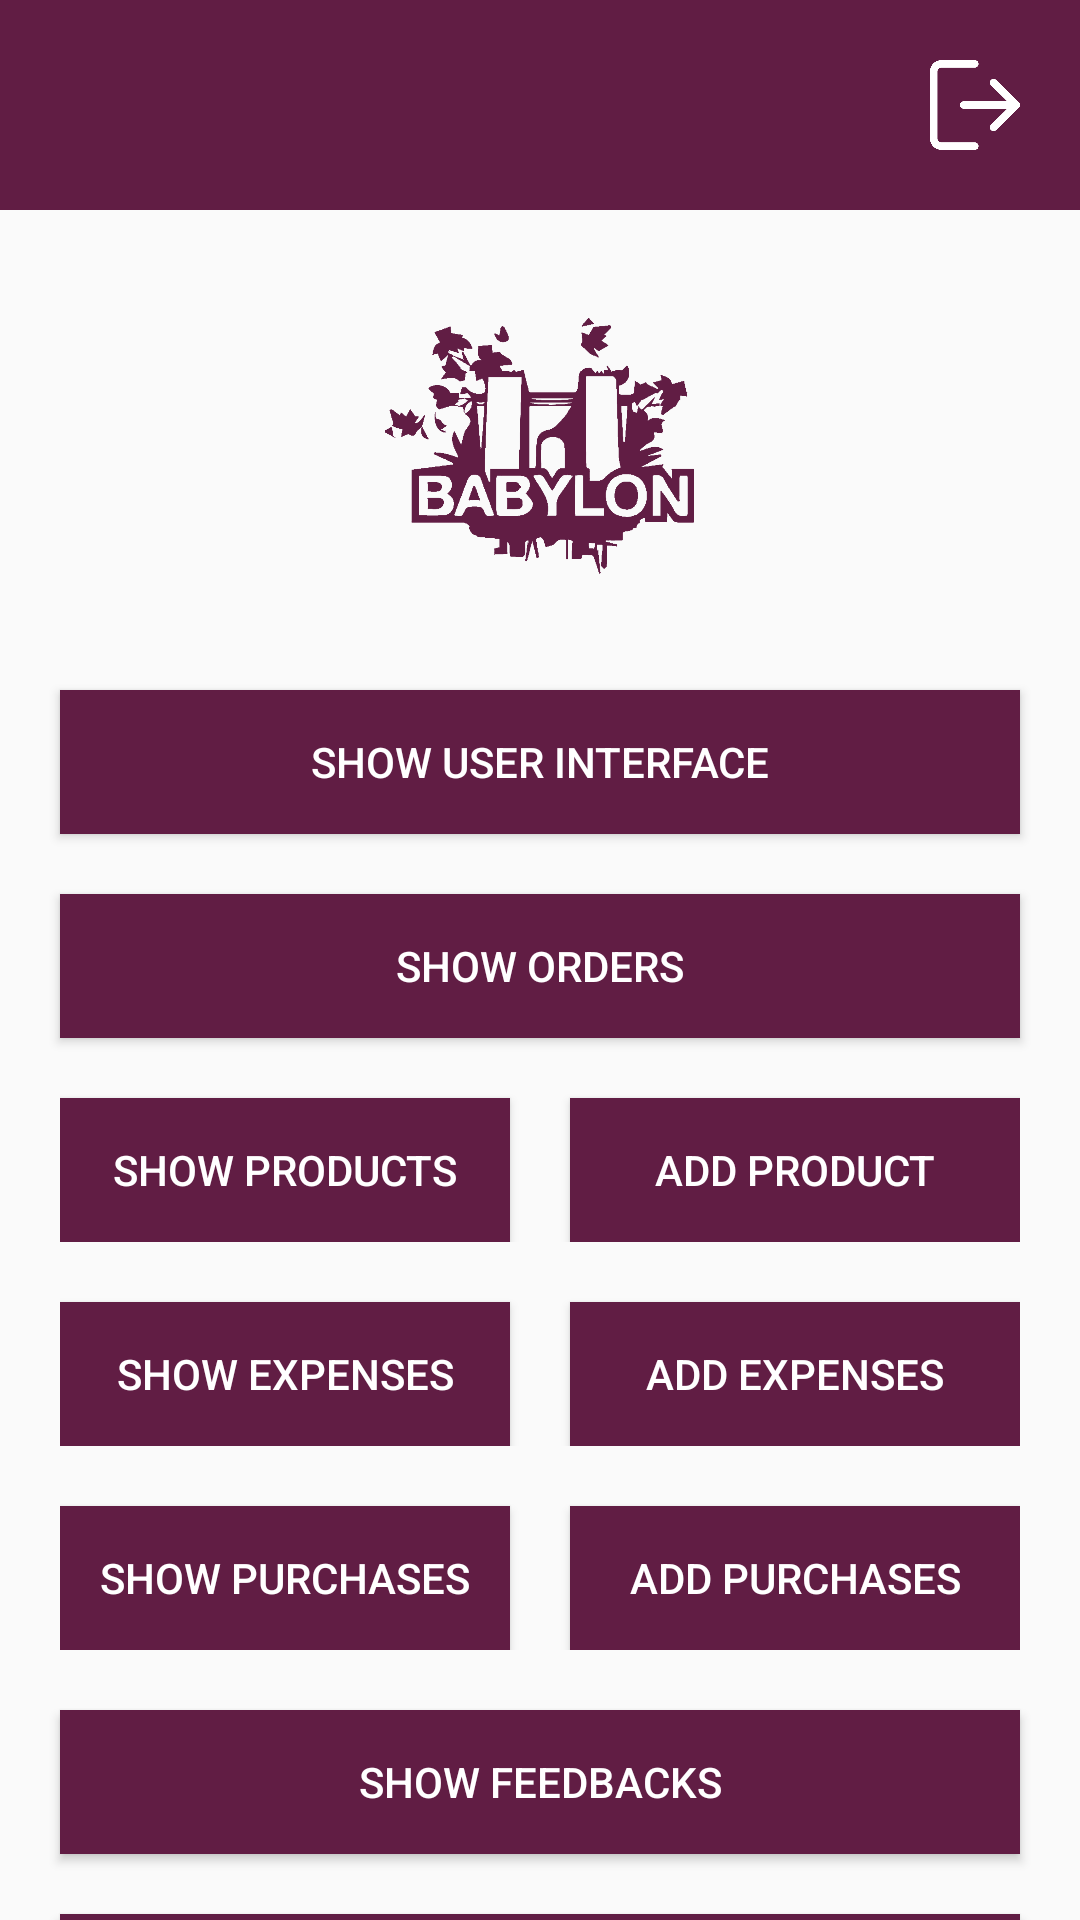

Write the Android layout XML for this screen, with the resource values it uses.
<!-- AndroidManifest.xml: application theme Theme.Grad -->
<!-- res/layout/activity_main_resturant.xml -->
<?xml version="1.0" encoding="utf-8"?>
<LinearLayout xmlns:android="http://schemas.android.com/apk/res/android"
    xmlns:app="http://schemas.android.com/apk/res-auto"
    xmlns:tools="http://schemas.android.com/tools"
    android:layout_width="match_parent"
    android:layout_height="match_parent"
    android:orientation="vertical"
    tools:context=".MainResturantActivity">

    <RelativeLayout
        android:layout_width="match_parent"
        android:layout_height="wrap_content"
        android:orientation="horizontal"
        android:background="@color/primary_color">

        <ImageView
            android:id="@+id/profile_icon"
            android:layout_width="30dp"
            android:layout_height="30dp"
            android:layout_marginStart="20dp"
            android:layout_marginTop="20dp"
            android:layout_marginBottom="20dp"
            android:src="@drawable/profile_icon" />

        <ImageView
            android:id="@+id/logout_icon"
            android:layout_width="30dp"
            android:layout_height="30dp"
            android:layout_alignParentEnd="true"
            android:layout_marginTop="20dp"
            android:layout_marginEnd="20dp"
            android:layout_marginBottom="20dp"
            android:src="@drawable/logout_icon" />

    </RelativeLayout>

    <ImageView
        android:id="@+id/imageView"
        android:layout_width="match_parent"
        android:layout_height="100dp"
        android:layout_marginTop="30dp"
        android:layout_marginStart="20dp"
        android:layout_marginEnd="20dp"
        android:src="@drawable/logo"/>

    <Button
        android:id="@+id/user_interface"
        android:layout_width="match_parent"
        android:layout_height="wrap_content"
        android:layout_marginTop="30dp"
        android:layout_marginStart="20dp"
        android:layout_marginEnd="20dp"
        android:background="@color/primary_color"
        android:text="Show User Interface"
        android:textColor="@color/white"/>

    <Button
        android:id="@+id/show_orders"
        android:layout_width="match_parent"
        android:layout_height="wrap_content"
        android:layout_marginTop="20dp"
        android:layout_marginStart="20dp"
        android:layout_marginEnd="20dp"
        android:background="@color/primary_color"
        android:text="Show Orders"
        android:textColor="@color/white"/>

    <LinearLayout
        android:layout_width="match_parent"
        android:layout_height="wrap_content"
        android:orientation="horizontal"
        android:layout_marginStart="20dp"
        android:layout_marginEnd="20dp">

        <Button
            android:id="@+id/show_products"
            android:layout_width="0dp"
            android:layout_weight="1"
            android:layout_height="wrap_content"
            android:layout_marginTop="20dp"
            android:layout_marginEnd="10dp"
            android:background="@color/primary_color"
            android:text="Show Products"
            android:textColor="@color/white"/>

        <Button
            android:id="@+id/add_products"
            android:layout_width="0dp"
            android:layout_weight="1"
            android:layout_height="wrap_content"
            android:layout_marginTop="20dp"
            android:layout_marginStart="10dp"
            android:background="@color/primary_color"
            android:text="Add Product"
            android:textColor="@color/white"/>

    </LinearLayout>

    <LinearLayout
        android:layout_width="match_parent"
        android:layout_height="wrap_content"
        android:orientation="horizontal"
        android:layout_marginStart="20dp"
        android:layout_marginEnd="20dp">

        <Button
            android:id="@+id/show_expenses"
            android:layout_width="0dp"
            android:layout_weight="1"
            android:layout_height="wrap_content"
            android:layout_marginTop="20dp"
            android:layout_marginEnd="10dp"
            android:background="@color/primary_color"
            android:text="Show Expenses"
            android:textColor="@color/white"/>

        <Button
            android:id="@+id/add_expenses"
            android:layout_width="0dp"
            android:layout_weight="1"
            android:layout_height="wrap_content"
            android:layout_marginTop="20dp"
            android:layout_marginStart="10dp"
            android:background="@color/primary_color"
            android:text="Add Expenses"
            android:textColor="@color/white"/>

    </LinearLayout>

    <LinearLayout
        android:layout_width="match_parent"
        android:layout_height="wrap_content"
        android:orientation="horizontal"
        android:layout_marginStart="20dp"
        android:layout_marginEnd="20dp">

        <Button
            android:id="@+id/show_purchases"
            android:layout_width="0dp"
            android:layout_weight="1"
            android:layout_height="wrap_content"
            android:layout_marginTop="20dp"
            android:layout_marginEnd="10dp"
            android:background="@color/primary_color"
            android:text="Show Purchases"
            android:textColor="@color/white"/>

        <Button
            android:id="@+id/add_purchases"
            android:layout_width="0dp"
            android:layout_weight="1"
            android:layout_height="wrap_content"
            android:layout_marginTop="20dp"
            android:layout_marginStart="10dp"
            android:background="@color/primary_color"
            android:text="Add Purchases"
            android:textColor="@color/white"/>

    </LinearLayout>

    <Button
        android:id="@+id/feedback"
        android:layout_width="match_parent"
        android:layout_height="wrap_content"
        android:layout_marginTop="20dp"
        android:layout_marginStart="20dp"
        android:layout_marginEnd="20dp"
        android:background="@color/primary_color"
        android:text="Show Feedbacks"
        android:textColor="@color/white"/>

    <Button
        android:id="@+id/reports"
        android:layout_width="match_parent"
        android:layout_height="wrap_content"
        android:layout_marginTop="20dp"
        android:layout_marginStart="20dp"
        android:layout_marginEnd="20dp"
        android:background="@color/primary_color"
        android:text="Show Reports"
        android:textColor="@color/white"/>

</LinearLayout>
<!-- resources referenced by this layout -->
<resources>
  <color name="primary_color">#611d44</color>
  <color name="white">#FFFFFFFF</color>
  <!-- drawable logo: png bitmap (drawable, 63769 bytes) -->
  <!-- drawable logout_icon: png bitmap (drawable, 6246 bytes) -->
  <style name="Theme.Grad" parent="Theme.AppCompat.Light.NoActionBar">
          
          <item name="colorPrimary">#691841</item>
          <item name="colorPrimaryDark">#691841</item>
          <item name="colorAccent">@color/teal_200</item>
          
      </style>
  <color name="teal_200">#FF03DAC5</color>
</resources>
